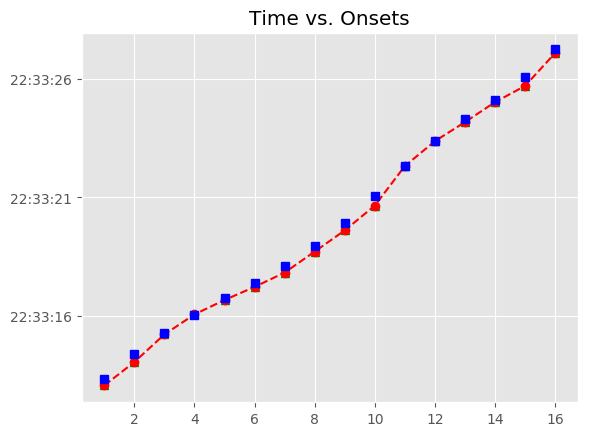

The data file committed next to this chart (first rows):
, Asynchrony, Tap Onset, Test, True Onset, User ID, IOI, Max, Min, Sanitized Tap Onset, Sanitized Asynchrony, Sanitized Mean Asynchrony, Sanitized Std Dev Asynchrony, Mean Asynchrony, Std Dev Asynchrony, Missed Taps, Phase Correction Response
1, -266.8, 2018-07-21 22:33:13.084349, H2a1, 2018-07-21 22:33:13.351195, 114, 1055, 2018-07-21 22:33:13.878926, 2018-07-21 22:33:12.719467, 2018-07-21 22:33:13.084349, -266.8, -183.5, 138.8, -183.5, 138.8, 0, -68.96
2, -335.8, 2018-07-21 22:33:14.070852, H2a1, 2018-07-21 22:33:14.406656, 114, 879.8, 2018-07-21 22:33:14.846534, 2018-07-21 22:33:13.878926, 2018-07-21 22:33:14.070852, -335.8, -183.5, 138.8, -183.5, 138.8, 0, 283
3, -52.77, 2018-07-21 22:33:15.233645, H2a1, 2018-07-21 22:33:15.286412, 114, 783.5, 2018-07-21 22:33:15.678156, 2018-07-21 22:33:14.846534, 2018-07-21 22:33:15.233645, -52.77, -183.5, 138.8, -183.5, 138.8, 0, 59.81
4, 7.038, 2018-07-21 22:33:16.076938, H2a1, 2018-07-21 22:33:16.069900, 114, 687.6, 2018-07-21 22:33:16.413700, 2018-07-21 22:33:15.678156, 2018-07-21 22:33:16.076938, 7.038, -183.5, 138.8, -183.5, 138.8, 0, -81.74
5, -74.7, 2018-07-21 22:33:16.682797, H2a1, 2018-07-21 22:33:16.757500, 114, 639.8, 2018-07-21 22:33:17.077392, 2018-07-21 22:33:16.413700, 2018-07-21 22:33:16.682797, -74.7, -183.5, 138.8, -183.5, 138.8, 0, -86.86
6, -161.6, 2018-07-21 22:33:17.235720, H2a1, 2018-07-21 22:33:17.397284, 114, 735.9, 2018-07-21 22:33:17.765225, 2018-07-21 22:33:17.077392, 2018-07-21 22:33:17.235720, -161.6, -183.5, 138.8, -183.5, 138.8, 0, -134.2
7, -295.8, 2018-07-21 22:33:17.837401, H2a1, 2018-07-21 22:33:18.133166, 114, 831.2, 2018-07-21 22:33:18.548784, 2018-07-21 22:33:17.765225, 2018-07-21 22:33:17.837401, -295.8, -183.5, 138.8, -183.5, 138.8, 0, 53.17
8, -242.6, 2018-07-21 22:33:18.721804, H2a1, 2018-07-21 22:33:18.964402, 114, 959.5, 2018-07-21 22:33:19.444174, 2018-07-21 22:33:18.548784, 2018-07-21 22:33:18.721804, -242.6, -183.5, 138.8, -183.5, 138.8, 0, -66.95
9, -309.5, 2018-07-21 22:33:19.614400, H2a1, 2018-07-21 22:33:19.923947, 114, 1152, 2018-07-21 22:33:20.499703, 2018-07-21 22:33:19.444174, 2018-07-21 22:33:19.614400, -309.5, -183.5, 138.8, -183.5, 138.8, 0, -107.6
10, -417.1, 2018-07-21 22:33:20.658315, H2a1, 2018-07-21 22:33:21.075460, 114, 1263, 2018-07-21 22:33:21.707205, 2018-07-21 22:33:20.499703, 2018-07-21 22:33:20.658315, -417.1, -183.5, 138.8, -183.5, 138.8, 0, 402.9
11, -14.2, 2018-07-21 22:33:22.324748, H2a1, 2018-07-21 22:33:22.338951, 114, 1055, 2018-07-21 22:33:22.866620, 2018-07-21 22:33:21.707205, 2018-07-21 22:33:22.324748, -14.2, -183.5, 138.8, -183.5, 138.8, 0, -7.454
12, -21.66, 2018-07-21 22:33:23.372632, H2a1, 2018-07-21 22:33:23.394289, 114, 895.6, 2018-07-21 22:33:23.842096, 2018-07-21 22:33:22.866620, 2018-07-21 22:33:23.372632, -21.66, -183.5, 138.8, -183.5, 138.8, 0, -92.82
13, -114.5, 2018-07-21 22:33:24.175427, H2a1, 2018-07-21 22:33:24.289903, 114, 831.6, 2018-07-21 22:33:24.705696, 2018-07-21 22:33:23.842096, 2018-07-21 22:33:24.175427, -114.5, -183.5, 138.8, -183.5, 138.8, 0, 8.045
14, -106.4, 2018-07-21 22:33:25.015057, H2a1, 2018-07-21 22:33:25.121488, 114, 959.5, 2018-07-21 22:33:25.601235, 2018-07-21 22:33:24.705696, 2018-07-21 22:33:25.015057, -106.4, -183.5, 138.8, -183.5, 138.8, 0, -276.1
15, -382.5, 2018-07-21 22:33:25.698489, H2a1, 2018-07-21 22:33:26.080981, 114, 1152, 2018-07-21 22:33:26.656752, 2018-07-21 22:33:25.601235, 2018-07-21 22:33:25.698489, -382.5, -183.5, 138.8, -183.5, 138.8, 0, 236.1
16, -146.3, 2018-07-21 22:33:27.086177, H2a1, 2018-07-21 22:33:27.232524, 114, 1423, 2018-07-21 22:33:27.944164, 2018-07-21 22:33:26.656752, 2018-07-21 22:33:27.086177, -146.3, -183.5, 138.8, -183.5, 138.8, 0, 
